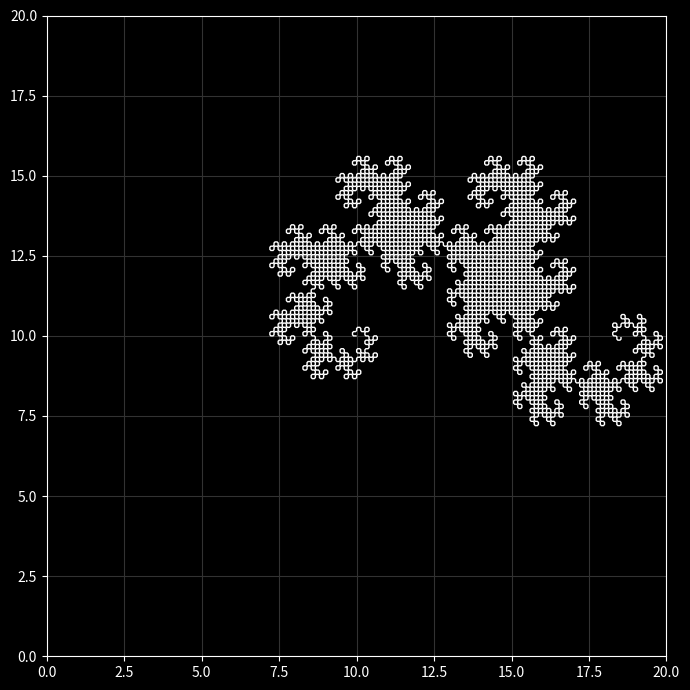

Reproduce this figure in Python.
import copy
import operator
import re
import time

import numpy as np

import matplotlib.pyplot as plt
import matplotlib.patches as mpatches
import matplotlib.path as mpath

plt.style.use("dark_background")

Path = mpath.Path

phi = (1 + 5**0.5)*0.5


def plot_path(codes, verts):
    ##print("Plot:", list(zip(codes, map(tuple, verts))))

    fig, ax = plt.subplots(figsize=((20 - 0) * 0.35, 20 * 0.35))
    pp1 = mpatches.PathPatch(Path(verts, codes), zorder=2, fill=False)

    ax.add_patch(pp1)
    # ax.plot(*list(zip(*verts)), ".", zorder=1, color="#ff000040")

    ax.set_ylim(0, 20)
    ax.set_xlim(0, 20)
    ax.grid(zorder=-1, color="#323232")

    plt.tight_layout()
    plt.show()


P = lambda x, y: np.array([x, y], dtype="double")


class State:
    def __init__(self):
        self.curv = P(0.5, 0.5)
        self.path = []
        self.stack = []
        self.pos = P(0, 0)
        self.rot = 0
        self.scale = P(1, 1)
        self.transformation_matrix = np.array([
            [1, 0],
            [0, 1],
        ], dtype="double")

    def clone(self):
        c = copy.deepcopy(self)
        c.path.clear()
        return c

    def transform(self, p):
        # p = np.array(p, dtype="double")
        # p *= self.scale
        # p += self.shear * list(reversed(p))
        #
        # if self.rot != 1:
        #     cos = np.cos(self.rot * 2 * np.pi)
        #     sin = np.sin(self.rot * 2 * np.pi)
        #     p = np.array((p[0] * cos - p[1] * sin, p[0] * sin + p[1] * cos), dtype='double')

        return self.transformation_matrix @ p

    def stretch_x(self, k):
        self.scale[0] *= k
        mat = np.array([
            [k, 0],
            [0, 1],
        ], dtype="double")

        self.transformation_matrix = self.transformation_matrix @ mat

    def stretch_y(self, k):
        self.scale[1] *= k
        mat = np.array([
            [1, 0],
            [0, k],
        ], dtype="double")

        self.transformation_matrix = self.transformation_matrix @ mat

    def shear_x(self, k):
        mat = np.array([
            [1, k],
            [0, 1],
        ], dtype="double")

        self.transformation_matrix = self.transformation_matrix @ mat

    def shear_y(self, k):
        mat = np.array([
            [1, 0],
            [k, 1],
        ], dtype="double")

        self.transformation_matrix = self.transformation_matrix @ mat

    def rotate(self, a):
        self.rot += a
        a *= 2 * np.pi
        cos = np.cos(a)
        sin = np.sin(a)
        mat = np.array([
            [cos, -sin],
            [sin, cos],
        ], dtype="double")

        self.transformation_matrix = self.transformation_matrix @ mat

    def translate(self, p):
        self.pos = self.pos + p
        return self.pos

    def scale_prop(self, **kwargs):
        keys = dict(
            x=(float, "scale", 0),
            y=(float, "scale", 1),
            c1=(float, "curv", 0),
            c2=(float, "curv", 1),
            r=(float, "rot", None)
        )

        ops = dict(
            d=operator.truediv,
            m=operator.mul,
            a=operator.add,
            s=operator.sub,
        )

        for k in kwargs:
            if kwargs[k] == "" or kwargs[k] is None:
                continue

            op = ops[k[0]]

            typ, name, idx = keys[k[1:]]

            if idx is not None:
                getattr(self, name)[idx] = op(getattr(self, name)[idx], typ(kwargs[k]))
            else:
                setattr(self, name, op(getattr(self, name), typ(kwargs[k])))


class Plot:
    def __init__(self):
        self.points = []

    def _condense_path(self, path):
        r = P(0, 0)
        for p in path:
            r += p
        return r

    def _tokenize(self, prog):
        tokens = [";"]
        i = 0

        while i < len(prog):
            if num := re.match(r"^\d*\.?\d+(e[+-]?\d+)?", prog[i:]):
                i += num.end()
                num = num[0]
                if "." in num or "e" in num:
                    num = float(num)
                else:
                    num = int(num)
                tokens.append(num)

            elif ident := re.match(r"^\$\w+", prog[i:]):
                tokens.append(ident[0])
                i += ident.end()

            elif space := re.match(r"^\s+", prog[i:]):
                tokens.append(" ")
                i += space.end()

            elif prog[i] == ",":
                i += 1
            else:
                tokens.append(prog[i])
                i += 1

        tokens.append(" ")

        return tokens

    def _preprocess(self, prog):
        self.labels = dict()
        self.argc = dict()
        i = 1
        pop_num = False
        while i < len(prog)-1:
            #print(i, *prog)
            if (    prog[i] in ["+", "-", "*", "/", "c"]
                    and (type(prog[i+1]) in [int, float]
                        or prog[i+1].startswith("$"))):
                prog[i:i+2] = [prog[i+1], prog[i]]
                i += 1

            elif (  type(prog[i]) is str
                    and prog[i] in ["x", "y", "z", "r"]
                    and (type(prog[i+1]) in [int, float]
                        or prog[i+1].startswith("$"))):
                prog[i:i+2] = [prog[i+1], "/", prog[i]]
                i += 2

            elif prog[i] == "=":
                assert type(prog[i-2]) is int
                assert prog[i-1].startswith("$")
                self.labels[prog[i-1]] = i - 2
                self.argc[i-2] = prog[i-2]
                del prog[i-2:i+1]
                i -= 3

            i += 1

        return prog

    def _exec(self, prog, state, single_statement=False, ip=1, itr=None, depth=0):
        # #print(f"exec > \"{''.join(map(str, prog[ip:ip+4]))}\"", itr)
        initial_state = state.clone()
        start = ip

        def _args(n):
            assert len(state.stack) >= n
            args = state.stack[-n:]
            state.stack = state.stack[:-n]
            return args

        while ip < len(prog)-1:
            #print(f"{prog[ip]:<4} {ip} {depth}  {state.pos}  {state.stack}")

            if state.path and prog[ip] not in ["s", "l", "[", "]", ">", "v", "<", "^", "L", "M"]:
                if self.points[-1][0] == Path.MOVETO:
                    self.points.pop()
                self.points.append((Path.MOVETO, state.translate(self._condense_path(state.path))))
                state.path.clear()

            if type(prog[ip]) in [int, float]:
                state.stack.append(prog[ip])
                ip += 1
                continue

            if prog[ip].startswith("$"):
                value = self.labels.get(prog[ip])
                if value is None:
                    value = state.stack[-int(prog[ip][1:])]
                state.stack.append(value)
                ip += 1
                continue

            match prog[ip]:
                case ";" | "i":
                    pass

                case " ":
                    if single_statement:
                        break

                case "|":
                    pos = state.pos
                    state = initial_state.clone()
                    state.pos = pos

                case "[":
                    st, ip = self._exec(prog, state=state.clone(), ip=ip + 1, itr=itr, depth=depth)
                    if st.path:
                        state.path.append(self._condense_path(st.path))

                    state.pos = st.pos

                case "]":
                    break

                case "(":
                    _, ip = self._exec(prog, state=state.clone(), ip=ip + 1, itr=itr, depth=depth)
                    if self.points[-1][0] == Path.MOVETO:
                        self.points.pop()
                    self.points.append((Path.MOVETO, state.pos))

                case ")":
                    break

                case "^":
                    state.path.append(state.transform((0, 1)))
                case ">":
                    state.path.append(state.transform((1, 0)))
                case "v":
                    state.path.append(state.transform((0, -1)))
                case "<":
                    state.path.append(state.transform((-1, 0)))

                case "l":
                    for p in state.path:
                        self.points.append((Path.LINETO, state.translate(p)))
                    state.path.clear()

                case "M":
                    self.points.append((Path.MOVETO, self.points[-1][1]))

                case "L":
                    if len(self.points) > 1 and self.points[-1][0] == Path.MOVETO:
                        self.points.pop()
                        self.points.append((Path.LINETO, state.pos))

                case "s":
                    if type(prog[ip-1]) in [int, float]:
                        if ip >= 2 and type(prog[ip-2]) in [int, float]:
                            state.curv[0] = prog[ip-2]
                            state.curv[1] = prog[ip-1]
                        else:
                            state.curv[1] = state.curv[0] = prog[ip-1]

                    assert len(state.path) >= 3, state.path
                    assert len(state.path) % 2 == 1, state.path

                    v2 = state.path.pop(0)

                    while len(state.path) >= 2:
                        v1 = v2
                        p = state.path[0]
                        v2 = state.path[1]
                        state.path = state.path[2:]

                        self.points.append((Path.CURVE4, state.pos + v1 * state.curv[0]))
                        state.pos = state.pos + p
                        self.points.append((Path.CURVE4, state.pos - v2 * state.curv[1]))

                        self.points.append((Path.CURVE4, state.pos))

                    state.path.clear()

                case "c":
                    state.curv = _args(2)
                case "x":
                    state.stretch_x(_args(1)[0])
                case "y":
                    state.stretch_y(_args(1)[0])
                case "z":
                    v = _args(1)[0]
                    state.stretch_x(v)
                    state.stretch_y(v)
                case "r":
                    state.rotate(_args(1)[0])
                case "/":
                    num, den = _args(2)
                    state.stack.append(num/den)
                case "+":
                    lhs, rhs = _args(2)
                    state.stack.append(lhs + rhs)
                case "-":
                    lhs, rhs = _args(2)
                    state.stack.append(lhs - rhs)

                case ":":
                    start = ip + 1
                    for n in range(*_args(1)):
                        ##print(f"loop {n}")
                        state, ip = self._exec(prog, state=state, single_statement=True, ip=start, itr=n+1, depth=depth)
                        ##print(f"loopd {n}")
                    ip -= 1

                case "!":
                    label = _args(1)[0]
                    state, _ = self._exec(prog, state=state, single_statement=True, ip=label, depth=depth+1)

                    state.stack = state.stack[:-self.argc[label]]

                case "?":
                    ##print(state.stack, "cond")
                    cond = _args(1)[0]
                    if not cond:
                        level = 0
                        for j, c in enumerate(prog[ip+1:], start=ip+1):
                            if c == " " and level == 0:
                                break
                            elif c in ["[", "("]:
                                level += 1
                            elif c in ["]", ")"]:
                                level -= 1

                            if level < 0:
                                break
                        ip = j - 1

                case "b":
                    break

                case _:
                    assert False, prog[ip]

            ip += 1

        #print(f"exec {ip} {depth}: \"{''.join(map(str, prog[start:ip]))}\"", state.stack)
        return state, ip


    def gen_path(self, prog):
        tokens = self._tokenize(prog)
        tokens = self._preprocess(tokens)
        #print(" ".join(map(str, tokens)))

        state = State()

        if not self.points:
            self.points = [(Path.MOVETO, state.pos)]

        self._exec(tokens, state)

        return list(zip(*self.points))


plotter = Plot()


# plot_path(*plotter.gen_path("2x;2y[ 4y3v>^<vs y2^ v>^<vl vv 4y3v>^>v>^s 3x<y2^ v>^>v>^l"))
# plot_path(*plotter.gen_path("""
# 3:r10[>l<]
# """))
# #
# points = plotter.gen_path("""
# y2^
# ((v>l) ([2:v][v>][>]1s) >> (v>^>v>^s) (v>^>v>^l))
# 2yv
# (>l (y2v 4y3v>^<vs) >> (r3>l >l) (2r3>l >l) (>l))
# 3yv 10:r10(>l10:(ir10(x8>l)))
# >>>10:>l<r10
# >>> 10:r10[>l< ] >>>> 10:r10>l
# 4yv

# 10x<

# (2x;r4>l) > (r4;2x>l)

# > (vl) 3x> (vl) 3:[>] (vl) [3:>] (vl)

# """)

# points = plotter.gen_path("""v[>]vs""")
#


t0 = time.time()
# points = plotter.gen_path("""8y 13x >v|4z
# (3:1r3;6$tri!)
# ]
# $tri$1=>l(1r3;1z2;3:1r3[$1?$1-1$tri!])>l
# """)
points = plotter.gen_path("""10y;10x>^|4z;3r4
0.2z6

1:1r4;(M11$dra!)]
1$dra=[$1?1r8$1-1$dra!|7r8$1-1$drai!b 1z4;1r8> L >>[>v]vvl v]
1$drai=[$1?7r8$1-1$dra!|1r8$1-1$drai!b 1z4;1r8v L vv[v>]>>l >]


1$zdra=[$1?1r8$1-1$zdra!|7r8$1-1$zdra!b 1z4;1r8> L >>[>v]vvl v]
""")
print(f"time: {time.time() - t0:.2f} points: {len(points[0])}")
plot_path(*points)
